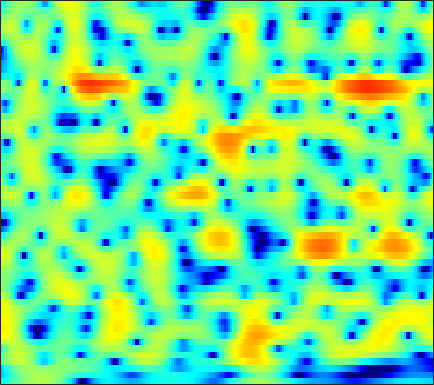

The table this chart was drawn from, first rows:
-5.3743, -4.8395, -4.1639, -3.5312, -3.0738, -2.4823, -1.9163, -1.5057, -0.98303, -0.48967, -0.032443, 0.28671, 0.67424, 1.0274, 1.2619, 1.5168, 1.7164, 1.8337, 1.9345, 1.9615, 1.9127, 1.8264, 1.6356, 1.3508
-8.037, -7.163, -6.042, -4.989, -4.252, -3.342, -2.517, -1.951, -1.263, -0.6524, -0.1181, 0.2372, 0.6509, 0.9984, 1.218, 1.458, 1.637, 1.734, 1.813, 1.834, 1.802, 1.741, 1.609, 1.423
-8.009, -6.672, -5.115, -3.783, -2.92, -1.929, -1.1, -0.5739, 0.00573, 0.4571, 0.7898, 0.9658, 1.113, 1.178, 1.175, 1.115, 1.015, 0.9238, 0.799, 0.6905, 0.6063, 0.571, 0.5532, 0.5562
-0.8926, -0.4243, 0.2159, 0.8356, 1.27, 1.78, 2.19, 2.42, 2.608, 2.65, 2.529, 2.316, 1.867, 1.2, 0.5397, -0.5789, -1.987, -3.247, -5.101, -6.747, -7.299, -6.727, -5.251, -3.701
-1.822, -1.005, 0.02155, 0.929, 1.508, 2.142, 2.599, 2.829, 2.984, 2.962, 2.757, 2.486, 1.956, 1.225, 0.5336, -0.5905, -1.931, -3.05, -4.579, -5.781, -6.135, -5.732, -4.668, -3.479
-3.877, -2.312, -0.7117, 0.4666, 1.123, 1.76, 2.158, 2.314, 2.359, 2.236, 1.959, 1.669, 1.195, 0.6459, 0.2127, -0.3707, -0.9136, -1.266, -1.633, -1.852, -1.923, -1.876, -1.709, -1.471
2.107, 2.417, 2.768, 3.008, 3.095, 3.071, 2.871, 2.601, 2.091, 1.415, 0.5801, -0.1324, -1.165, -2.245, -3.034, -3.978, -4.667, -4.964, -5.038, -4.787, -4.306, -3.843, -3.185, -2.539
5.184, 5.175, 5.062, 4.812, 4.525, 3.98, 3.232, 2.524, 1.357, -0.07536, -1.813, -3.338, -5.716, -8.573, -11.09, -15.1, -19.45, -20.66, -17.69, -14.07, -11.15, -9.314, -7.251, -5.562
5.871, 5.848, 5.668, 5.301, 4.896, 4.164, 3.2, 2.311, 0.8644, -0.9003, -3.049, -4.965, -8.005, -11.72, -15.05, -20.42, -27.03, -32.09, -27.41, -20.55, -15.68, -12.87, -9.948, -7.686
5.462, 5.484, 5.358, 5.042, 4.681, 4.04, 3.214, 2.475, 1.301, -0.06984, -1.646, -2.95, -4.817, -6.772, -8.244, -10.08, -11.46, -12.02, -12.04, -11.38, -10.27, -9.312, -8.032, -6.848
4.721, 4.753, 4.658, 4.407, 4.13, 3.645, 3.031, 2.498, 1.703, 0.8267, -0.1002, -0.8141, -1.789, -2.739, -3.426, -4.269, -5.02, -5.488, -6.018, -6.433, -6.75, -6.924, -7.048, -6.973
4.313, 4.375, 4.293, 4.051, 3.762, 3.268, 2.661, 2.179, 1.531, 0.9021, 0.3409, -0.04215, -0.5047, -0.9361, -1.239, -1.666, -2.167, -2.624, -3.354, -4.296, -5.571, -6.853, -9.21, -12.38
3.878, 3.959, 3.77, 3.263, 2.672, 1.648, 0.4225, -0.5568, -1.737, -2.535, -2.773, -2.62, -2.15, -1.593, -1.225, -0.8289, -0.5972, -0.5422, -0.6698, -1.05, -1.72, -2.42, -3.585, -4.729
1.917, 1.847, 1.377, 0.4315, -0.6175, -2.532, -5.253, -8.141, -14.23, -30.97, -16.53, -12.03, -8.637, -6.451, -5.166, -3.758, -2.539, -1.752, -0.8626, -0.1791, 0.352, 0.6707, 1.027, 1.365
0.3735, 0.235, -0.2295, -1.038, -1.875, -3.348, -5.184, -6.718, -8.76, -10.5, -11.72, -12.3, -12.83, -12.53, -11.41, -9.042, -6.505, -4.785, -2.826, -1.216, 0.08811, 0.8847, 1.776, 2.495
-0.1937, -0.09226, -0.2021, -0.5878, -1.062, -1.921, -2.975, -3.899, -5.325, -6.987, -9.009, -10.92, -14.22, -17.13, -15.59, -11.15, -7.422, -5.25, -2.953, -1.144, 0.2858, 1.155, 2.086, 2.799
-0.2204, 0.06863, 0.191, 0.05148, -0.195, -0.6733, -1.31, -1.875, -2.679, -3.497, -4.259, -4.745, -5.154, -5.179, -4.885, -4.113, -3.071, -2.213, -1.076, -0.04205, 0.8478, 1.411, 2.006, 2.432
0.9325, 1.042, 1.003, 0.7709, 0.4953, 0.01105, -0.606, -1.09, -1.733, -2.309, -2.717, -2.884, -2.878, -2.639, -2.32, -1.754, -1.096, -0.5866, 0.0819, 0.6804, 1.152, 1.427, 1.661, 1.744
2.904, 2.769, 2.447, 1.951, 1.441, 0.5668, -0.5026, -1.429, -2.789, -4.091, -4.975, -5.121, -4.586, -3.531, -2.634, -1.495, -0.4937, 0.1485, 0.834, 1.329, 1.633, 1.722, 1.658, 1.372
4.248, 4.067, 3.697, 3.127, 2.517, 1.429, -0.07926, -1.618, -4.46, -8.998, -19.34, -22.14, -10.16, -5.557, -3.399, -1.391, 0.0004976, 0.7712, 1.505, 1.951, 2.157, 2.127, 1.834, 1.201
2.702, 2.789, 2.803, 2.638, 2.396, 1.861, 1.056, 0.2979, -0.8609, -2.049, -2.912, -3.123, -2.784, -2.039, -1.457, -0.7551, -0.1936, 0.134, 0.5055, 0.8175, 1.025, 1.106, 1.032, 0.6734
-1.291, -0.5406, 0.2454, 0.8244, 1.148, 1.387, 1.462, 1.424, 1.244, 0.9873, 0.6812, 0.4347, 0.05827, -0.4006, -0.8419, -1.599, -2.497, -3.15, -3.645, -3.334, -2.369, -1.495, -0.4513, 0.2937
-5.801, -4.574, -3.186, -1.944, -1.134, -0.1864, 0.594, 1.036, 1.431, 1.619, 1.581, 1.393, 0.8914, 0.04344, -0.8919, -2.712, -5.617, -9.157, -20.16, -14.73, -6.998, -3.918, -1.236, 0.5187
-11.45, -11.17, -9.634, -7.391, -5.689, -3.672, -2.066, -1.123, -0.1504, 0.4876, 0.8304, 0.9039, 0.7747, 0.3825, -0.06855, -0.8649, -1.768, -2.392, -2.844, -2.568, -1.642, -0.746, 0.4335, 1.461
-18.84, -23.39, -17.55, -11.77, -8.887, -6.042, -3.997, -2.837, -1.643, -0.8064, -0.2409, 0.03045, 0.2354, 0.2946, 0.2701, 0.1971, 0.1217, 0.1067, 0.188, 0.3944, 0.7425, 1.059, 1.508, 1.942
-8.303, -8.271, -7.653, -6.541, -5.577, -4.291, -3.182, -2.458, -1.702, -1.138, -0.7397, -0.5269, -0.3363, -0.1937, -0.109, 0.01673, 0.1669, 0.3044, 0.5258, 0.7752, 1.043, 1.248, 1.531, 1.794
-3.768, -3.459, -2.975, -2.452, -2.03, -1.538, -1.133, -0.9077, -0.7496, -0.7275, -0.8403, -0.9775, -1.173, -1.306, -1.302, -1.153, -0.8386, -0.5417, -0.1315, 0.2668, 0.5922, 0.7959, 1.016, 1.204
-0.7935, -0.1983, 0.4259, 0.8888, 1.124, 1.301, 1.326, 1.186, 0.8157, 0.1503, -0.8425, -1.815, -3.318, -4.728, -5.205, -4.654, -3.28, -2.208, -1.044, -0.2733, 0.1347, 0.2244, 0.1053, -0.1309
1.511, 2.109, 2.643, 2.978, 3.093, 3.125, 2.992, 2.756, 2.227, 1.317, -0.1005, -1.672, -4.859, -10.46, -15.73, -9.804, -4.779, -2.569, -0.77, 0.03408, 0.08262, -0.3685, -1.676, -3.962
1.599, 1.608, 1.482, 1.279, 1.148, 1.075, 1.087, 1.181, 1.238, 1.175, 0.8876, 0.5113, -0.1135, -0.6493, -0.8117, -0.575, -0.02706, 0.4067, 0.7926, 0.8178, 0.3686, -0.3148, -1.692, -3.635
0.2803, -0.5384, -1.994, -3.887, -5.273, -6.108, -4.894, -3.387, -1.514, -0.06943, 0.9281, 1.451, 1.926, 2.241, 2.381, 2.505, 2.55, 2.515, 2.32, 1.965, 1.404, 0.8652, 0.01358, -0.8708
-0.62, -1.674, -3.675, -6.683, -9.84, -12.62, -8.732, -5.531, -2.414, -0.267, 1.242, 2.068, 2.859, 3.348, 3.564, 3.656, 3.564, 3.37, 2.962, 2.365, 1.619, 0.9629, -0.01239, -1.067
-0.9435, -1.265, -1.779, -2.256, -2.477, -2.387, -1.771, -1.075, 0.02314, 1.093, 2.034, 2.601, 3.166, 3.493, 3.603, 3.556, 3.283, 2.926, 2.268, 1.367, 0.2665, -0.6978, -2.132, -3.711
-1.702, -1.51, -1.271, -0.9949, -0.7345, -0.3069, 0.2822, 0.7664, 1.462, 2.109, 2.684, 3.037, 3.366, 3.524, 3.504, 3.303, 2.873, 2.389, 1.492, 0.3015, -1.244, -2.655, -4.963, -7.799
-3.105, -2.85, -2.482, -1.992, -1.491, -0.6846, 0.1815, 0.8543, 1.68, 2.403, 2.966, 3.281, 3.552, 3.651, 3.597, 3.35, 2.903, 2.426, 1.559, 0.4064, -1.133, -2.594, -5.03, -8.285
-5.593, -6.245, -6.968, -6.634, -5.518, -3.446, -1.506, -0.2515, 1.066, 2.059, 2.733, 3.057, 3.295, 3.332, 3.272, 3.074, 2.756, 2.434, 1.903, 1.201, 0.3291, -0.4655, -1.645, -2.878
-6.395, -8.736, -14.51, -17.35, -10.6, -5.254, -2.063, -0.4286, 1.069, 1.956, 2.385, 2.465, 2.308, 1.975, 1.699, 1.431, 1.322, 1.323, 1.365, 1.346, 1.216, 1.035, 0.6451, 0.1932
-1.167, -1.487, -1.757, -1.467, -0.8765, 0.2225, 1.329, 1.982, 2.568, 2.696, 2.334, 1.706, 0.3461, -1.567, -3.224, -4.68, -3.957, -2.581, -0.8917, 0.3082, 0.9662, 1.189, 1.182, 0.8901
1.724, 1.868, 2.069, 2.348, 2.594, 2.921, 3.23, 3.36, 3.324, 2.983, 2.207, 1.263, -0.6394, -3.585, -6.719, -10.65, -8.005, -5.067, -2.387, -0.8469, -0.1128, 0.005894, -0.2551, -0.9902
1.392, 1.507, 1.697, 1.931, 2.143, 2.431, 2.695, 2.836, 2.869, 2.728, 2.357, 1.923, 1.164, 0.3058, -0.2844, -0.8172, -0.9294, -0.8022, -0.5521, -0.4519, -0.6196, -1.023, -1.959, -3.445
-0.8861, -1.079, -1.046, -0.707, -0.2675, 0.4563, 1.146, 1.623, 2.125, 2.453, 2.612, 2.619, 2.525, 2.338, 2.167, 1.924, 1.656, 1.446, 1.111, 0.6509, 0.01034, -0.619, -1.759, -3.205
-6.099, -7.798, -8.643, -6.907, -5.052, -2.799, -1.018, 0.02986, 1.141, 1.947, 2.514, 2.808, 3.045, 3.125, 3.1, 2.971, 2.742, 2.501, 2.08, 1.554, 0.8847, 0.3084, -0.5662, -1.58
-8.21, -11.42, -13.61, -9.903, -6.989, -4.134, -2.037, -0.843, 0.4167, 1.373, 2.095, 2.509, 2.889, 3.093, 3.131, 3.038, 2.806, 2.543, 2.098, 1.566, 0.9748, 0.4901, -0.1684, -0.8823
-2.439, -2.985, -3.326, -3.091, -2.663, -1.93, -1.128, -0.5284, 0.2519, 1.027, 1.736, 2.2, 2.69, 2.98, 3.046, 2.914, 2.532, 2.114, 1.441, 0.7137, 0.0637, -0.3499, -0.8226, -1.242
0.7922, 0.5861, 0.3044, 0.009391, -0.2514, -0.6305, -1.028, -1.179, -0.9776, -0.1461, 1.052, 1.949, 2.933, 3.54, 3.703, 3.5, 2.775, 1.873, 0.2013, -1.794, -3.344, -3.532, -2.733, -1.778
-0.2601, -0.08818, -0.0624, -0.4627, -1.105, -2.653, -5.452, -9.11, -14.57, -7.753, -2.545, -0.09724, 2.052, 3.278, 3.69, 3.62, 2.825, 1.669, -0.8801, -5.249, -12.23, -10.71, -4.652, -1.412
-6.848, -5.654, -4.651, -4.228, -4.271, -4.825, -5.767, -6.49, -6.692, -5.289, -3.151, -1.64, -0.03046, 1.03, 1.495, 1.688, 1.436, 1.001, 0.1982, -0.6484, -1.201, -1.201, -0.6937, 0.1088
-9.964, -8.608, -7.205, -6.116, -5.491, -4.814, -4.272, -3.845, -3.184, -2.408, -1.528, -0.8625, -0.08284, 0.5194, 0.8313, 1.052, 1.064, 0.9655, 0.7516, 0.5157, 0.3413, 0.2936, 0.3654, 0.5959
-9.877, -9.099, -7.84, -6.496, -5.509, -4.268, -3.183, -2.431, -1.517, -0.7121, 0.0007343, 0.4673, 0.9691, 1.343, 1.515, 1.618, 1.573, 1.452, 1.196, 0.8726, 0.5255, 0.2862, 0.03145, -0.07268
-13.45, -12.06, -9.356, -6.823, -5.17, -3.319, -1.805, -0.8657, 0.1821, 1.035, 1.702, 2.089, 2.468, 2.693, 2.752, 2.689, 2.455, 2.167, 1.624, 0.8949, 0.004669, -0.7616, -1.817, -2.749
-17.38, -13.52, -8.813, -5.525, -3.664, -1.729, -0.2382, 0.6471, 1.59, 2.311, 2.842, 3.131, 3.389, 3.486, 3.465, 3.281, 2.901, 2.469, 1.661, 0.523, -1.034, -2.58, -5.375, -9.638
-4.83, -4.308, -3.194, -1.945, -1.037, 0.02408, 0.8827, 1.387, 1.893, 2.232, 2.458, 2.578, 2.677, 2.716, 2.695, 2.565, 2.27, 1.905, 1.184, 0.1627, -1.234, -2.528, -4.616, -6.88
-0.5849, -0.1952, 0.3531, 0.8982, 1.245, 1.585, 1.744, 1.735, 1.544, 1.205, 0.8279, 0.6097, 0.5106, 0.6807, 0.8996, 1.209, 1.385, 1.365, 1.087, 0.5042, -0.3864, -1.23, -2.514, -3.847
1.461, 2.007, 2.583, 2.98, 3.122, 3.075, 2.693, 2.148, 1.003, -0.6893, -2.961, -4.74, -5.606, -3.946, -2.245, -0.3828, 0.857, 1.414, 1.719, 1.551, 0.9692, 0.2421, -1.143, -3.13
0.6576, 1.474, 2.299, 2.8, 2.977, 2.908, 2.449, 1.799, 0.4359, -1.691, -4.906, -8.099, -10.18, -6.484, -3.808, -1.337, 0.2082, 0.9271, 1.441, 1.535, 1.26, 0.8241, -0.07727, -1.372
-1.879, -0.9267, 0.06869, 0.7637, 1.098, 1.293, 1.208, 0.9628, 0.4101, -0.3404, -1.132, -1.617, -1.908, -1.751, -1.411, -0.897, -0.4646, -0.2443, -0.09951, -0.07333, -0.1516, -0.2436, -0.3831, -0.5215
-3.514, -2.61, -1.564, -0.6987, -0.1945, 0.3052, 0.6089, 0.7172, 0.7238, 0.6144, 0.4343, 0.2814, 0.07356, -0.1471, -0.3331, -0.6411, -1.049, -1.42, -1.958, -2.417, -2.585, -2.448, -1.935, -1.176
-4.983, -4.011, -2.788, -1.712, -1.017, -0.2504, 0.3272, 0.6524, 0.9656, 1.154, 1.222, 1.2, 1.048, 0.7397, 0.353, -0.4121, -1.567, -2.768, -4.931, -7.755, -9.747, -8.771, -5.683, -2.882
